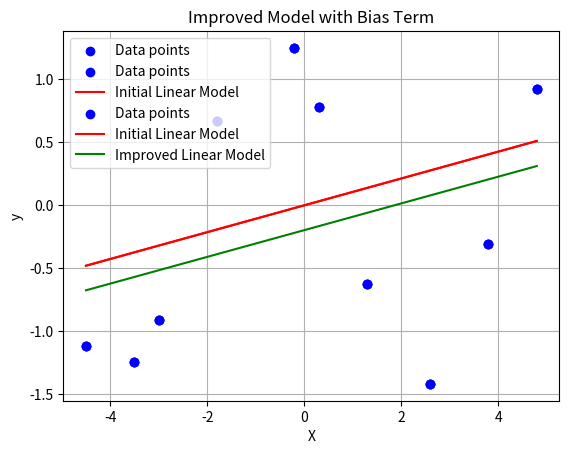

The matplotlib source for this figure:

import matplotlib.pyplot as plt
import numpy as np

# Data points
X = np.array([-4.5, -3.5, -3, -1.8, -0.2, 0.3, 1.3, 2.6, 3.8, 4.8]).reshape(-1, 1)
y = np.array([[-1.11362822],
    [-1.24394281],
    [-0.91157385],
    [0.67067171],
    [1.24891634],
    [0.7776148],
    [-0.62067303],
    [-1.41641754],
    [-0.30383694],
    [0.92323755]]).reshape(-1, 1)

# Step 1: Plotting relationship
plt.scatter(X, y, color='blue', label='Data points')
plt.xlabel('X')
plt.ylabel('y')
plt.title('Relationship between X and y')
plt.legend()
plt.grid(True)
plt.show()

# Step 2: Computing Theta without bias
Theta = np.linalg.inv(X.T @ X) @ X.T @ y

# Step 3: Plotting initial model
y_pred_initial = X @ Theta
plt.scatter(X, y, color='blue', label='Data points')
plt.plot(X, y_pred_initial, color='red', label='Initial Linear Model')
plt.xlabel('X')
plt.ylabel('y')
plt.title('Initial Model with Computed Theta')
plt.legend()
plt.grid(True)
plt.show()

# Step 4: Including bias term
X_with_bias = np.hstack((np.ones((X.shape[0], 1)), X))
Theta_with_bias = np.linalg.inv(X_with_bias.T @ X_with_bias) @ X_with_bias.T @ y
print(Theta_with_bias)

# Step 5: Plotting improved model
y_pred_improved = X_with_bias @ Theta_with_bias
plt.scatter(X, y, color='blue', label='Data points')
plt.plot(X, y_pred_initial, color='red', label='Initial Linear Model')
plt.plot(X, y_pred_improved, color='green', label='Improved Linear Model')
plt.xlabel('X')
plt.ylabel('y')
plt.title('Improved Model with Bias Term')
plt.legend()
plt.grid(True)
plt.show()
